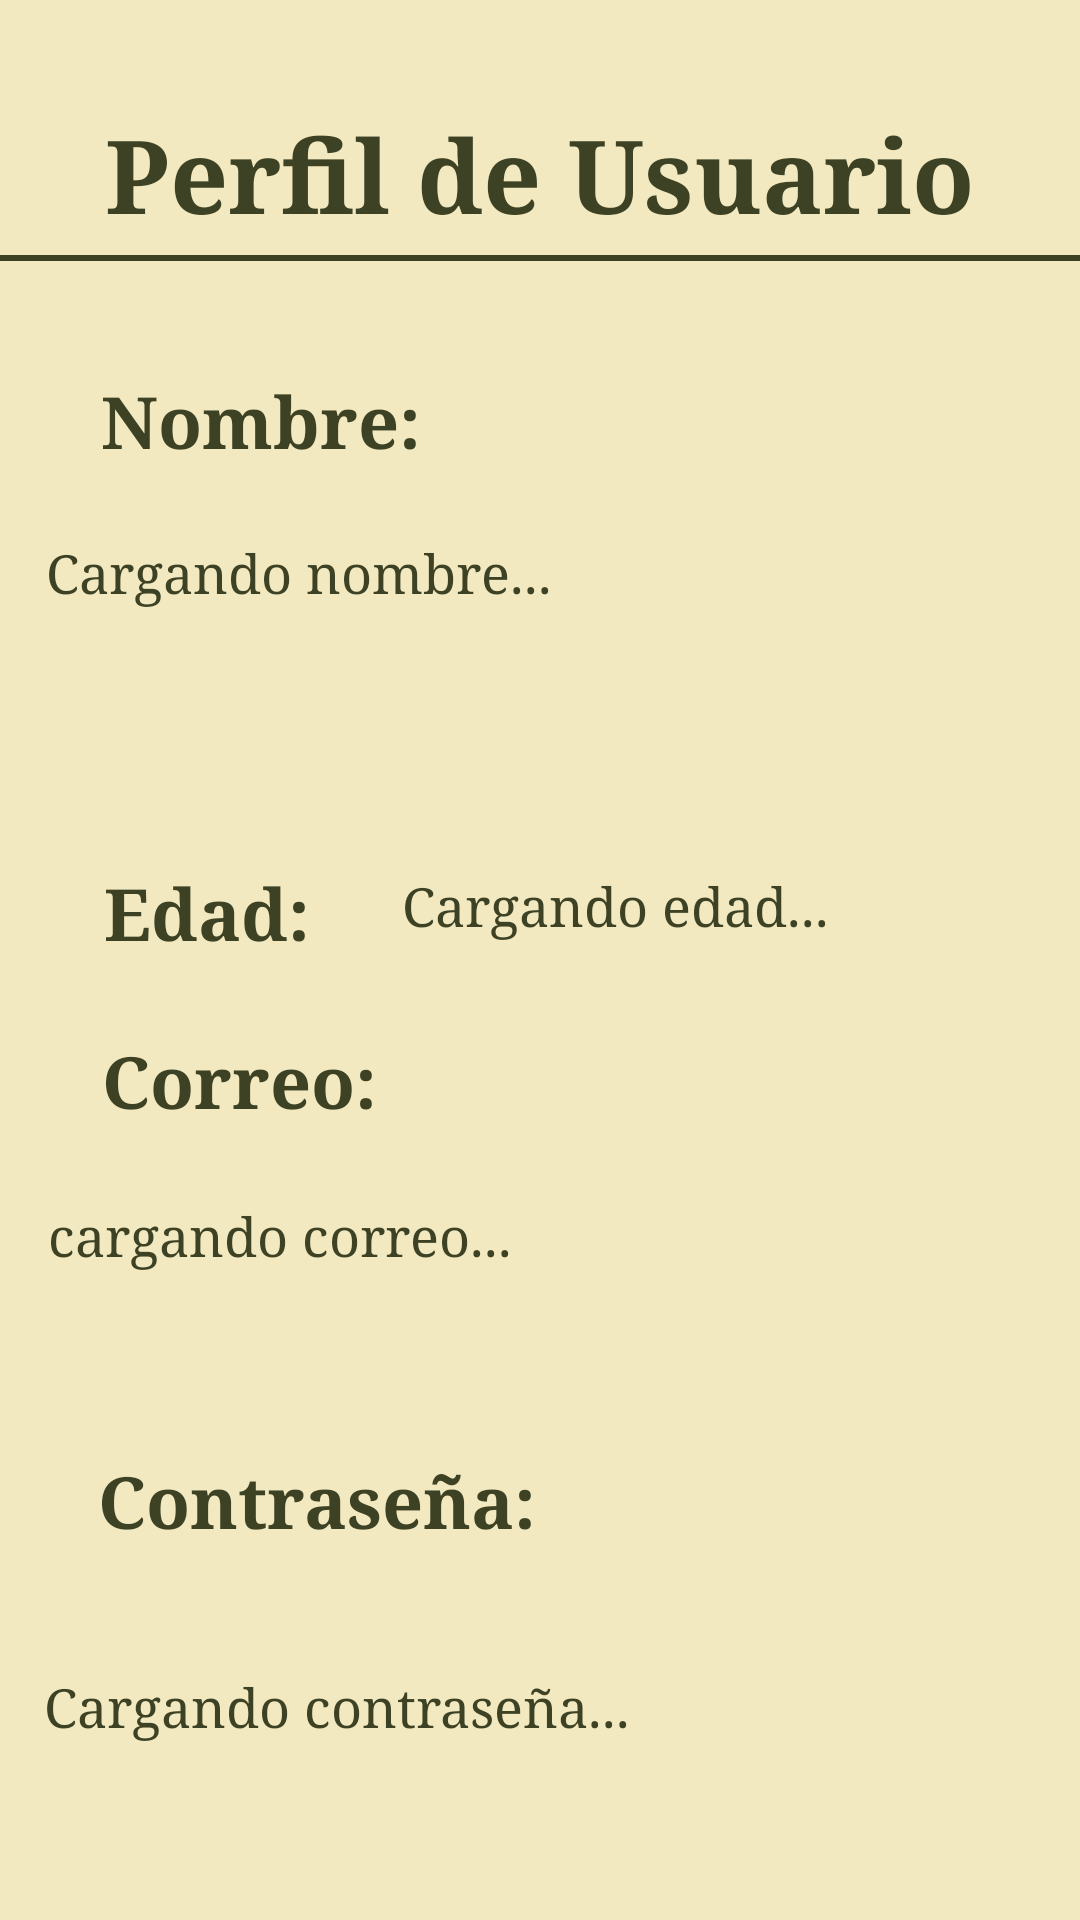

This screen was rendered from an Android layout file. Write that file and the resources it references.
<!-- AndroidManifest.xml: application theme Theme.LothGarder -->
<!-- res/layout/activity_perfil_us.xml -->
<?xml version="1.0" encoding="utf-8"?>
<androidx.constraintlayout.widget.ConstraintLayout xmlns:android="http://schemas.android.com/apk/res/android"
    xmlns:app="http://schemas.android.com/apk/res-auto"
    xmlns:tools="http://schemas.android.com/tools"
    android:id="@+id/main"
    android:layout_width="match_parent"
    android:layout_height="match_parent"
    android:background="@color/fondo1"
    tools:context=".PerfilUs">

    <TextView
        android:id="@+id/etPUTitulo"
        android:layout_width="340dp"
        android:layout_height="50dp"
        android:layout_marginTop="35dp"
        android:fontFamily="serif"
        android:text="Perfil de Usuario"
        android:textAlignment="center"
        android:textColor="@color/verdeF"
        android:textSize="34sp"
        android:textStyle="bold"
        app:layout_constraintEnd_toEndOf="parent"
        app:layout_constraintHorizontal_bias="0.497"
        app:layout_constraintStart_toStartOf="parent"
        app:layout_constraintTop_toTopOf="parent" />


    <TextView
        android:id="@+id/etPUNomb"
        android:layout_width="125dp"
        android:layout_height="40dp"
        android:layout_marginTop="124dp"
        android:fontFamily="serif"
        android:text="Nombre:"
        android:textColor="@color/verdeF"
        android:textSize="24sp"
        android:textStyle="bold"
        app:layout_constraintEnd_toEndOf="parent"
        app:layout_constraintHorizontal_bias="0.143"
        app:layout_constraintStart_toStartOf="parent"
        app:layout_constraintTop_toTopOf="parent" />

    <TextView
        android:id="@+id/etPUNombre"
        android:layout_width="330dp"
        android:layout_height="85dp"
        android:layout_marginTop="15dp"
        android:fontFamily="serif"
        android:text="Cargando nombre..."
        android:textColor="@color/verdeF"
        android:textSize="18sp"
        app:layout_constraintEnd_toEndOf="parent"
        app:layout_constraintHorizontal_bias="0.509"
        app:layout_constraintStart_toStartOf="parent"
        app:layout_constraintTop_toBottomOf="@+id/etPUNomb" />

    <TextView
        android:id="@+id/etPUEda"
        android:layout_width="110dp"
        android:layout_height="40dp"
        android:layout_marginTop="288dp"
        android:fontFamily="serif"
        android:text="Edad: "
        android:textColor="@color/verdeF"
        android:textSize="24sp"
        android:textStyle="bold"
        app:layout_constraintEnd_toEndOf="parent"
        app:layout_constraintHorizontal_bias="0.139"
        app:layout_constraintStart_toStartOf="parent"
        app:layout_constraintTop_toTopOf="parent" />

    <TextView
        android:id="@+id/etPUEdad"
        android:layout_width="196dp"
        android:layout_height="40dp"
        android:layout_marginTop="290dp"
        android:fontFamily="serif"
        android:text="Cargando edad..."
        android:textColor="@color/verdeF"
        android:textSize="18sp"
        app:layout_constraintEnd_toEndOf="parent"
        app:layout_constraintHorizontal_bias="0.818"
        app:layout_constraintStart_toStartOf="parent"
        app:layout_constraintTop_toTopOf="parent" />

    <TextView
        android:id="@+id/etPUCorr"
        android:layout_width="110dp"
        android:layout_height="40dp"
        android:layout_marginTop="344dp"
        android:fontFamily="serif"
        android:text="Correo:"
        android:textColor="@color/verdeF"
        android:textSize="24sp"
        android:textStyle="bold"
        app:layout_constraintEnd_toEndOf="parent"
        app:layout_constraintHorizontal_bias="0.136"
        app:layout_constraintStart_toStartOf="parent"
        app:layout_constraintTop_toTopOf="parent" />

    <TextView
        android:id="@+id/etPUCorreo"
        android:layout_width="330dp"
        android:layout_height="65dp"
        android:layout_marginTop="16dp"
        android:fontFamily="serif"
        android:text="cargando correo..."
        android:textColor="@color/verdeF"
        android:textSize="18sp"
        app:layout_constraintEnd_toEndOf="parent"
        app:layout_constraintHorizontal_bias="0.529"
        app:layout_constraintStart_toStartOf="parent"
        app:layout_constraintTop_toBottomOf="@+id/etPUCorr" />

    <TextView
        android:id="@+id/etPUContr"
        android:layout_width="180dp"
        android:layout_height="40dp"
        android:layout_marginTop="484dp"
        android:fontFamily="serif"
        android:text="Contraseña:"
        android:textColor="@color/verdeF"
        android:textSize="24sp"
        android:textStyle="bold"
        app:layout_constraintEnd_toEndOf="parent"
        app:layout_constraintHorizontal_bias="0.181"
        app:layout_constraintStart_toStartOf="parent"
        app:layout_constraintTop_toTopOf="parent" />

    <androidx.constraintlayout.widget.ConstraintLayout
        android:id="@+id/clContrasena"
        android:layout_width="330dp"
        android:layout_height="60dp"
        android:layout_marginTop="15dp"
        app:layout_constraintEnd_toEndOf="parent"
        app:layout_constraintHorizontal_bias="0.494"
        app:layout_constraintStart_toStartOf="parent"
        app:layout_constraintTop_toBottomOf="@+id/etPUContr">

        <TextView
            android:id="@+id/etPUContra"
            android:layout_width="0dp"
            android:layout_height="match_parent"
            android:fontFamily="serif"
            android:text="Cargando contraseña..."
            android:textColor="@color/verdeF"
            android:textSize="18sp"
            android:gravity="center_vertical"
            app:layout_constraintEnd_toStartOf="@+id/ivToggleContra"
            app:layout_constraintStart_toStartOf="parent"
            app:layout_constraintTop_toTopOf="parent"
            app:layout_constraintBottom_toBottomOf="parent"/>

        <ImageView
            android:id="@+id/ivToggleContra"
            android:layout_width="wrap_content"
            android:layout_height="wrap_content"
            android:paddingStart="8dp"
            android:clickable="true"
            android:focusable="true"
            android:src="@drawable/ic_visibility"
            app:layout_constraintEnd_toEndOf="parent"
            app:layout_constraintTop_toTopOf="parent"
            app:layout_constraintBottom_toBottomOf="parent"/>

    </androidx.constraintlayout.widget.ConstraintLayout>

    <Button
        android:id="@+id/btnPUtoP"
        android:layout_width="wrap_content"
        android:layout_height="wrap_content"
        android:layout_marginTop="644dp"
        android:backgroundTint="@color/verdeM"
        android:textColor="@color/fondo1"
        android:text="Inicio"
        app:layout_constraintEnd_toEndOf="parent"
        app:layout_constraintHorizontal_bias="0.086"
        app:layout_constraintStart_toStartOf="parent"
        app:layout_constraintTop_toTopOf="parent" />

    <TextView
        android:id="@+id/etPUBarrita"
        android:layout_width="360dp"
        android:layout_height="2dp"
        android:layout_marginTop="85dp"
        android:background="@color/verdeF"
        android:text=""
        app:layout_constraintEnd_toEndOf="parent"
        app:layout_constraintHorizontal_bias="0.49"
        app:layout_constraintStart_toStartOf="parent"
        app:layout_constraintTop_toTopOf="parent" />

</androidx.constraintlayout.widget.ConstraintLayout>
<!-- resources referenced by this layout -->
<resources>
  <color name="fondo1">#F3E9C1</color>
  <color name="verdeF">#3D4224</color>
  <color name="verdeM">#717A31</color>
  <style name="Theme.LothGarder" parent="Base.Theme.LothGarder" />
  <style name="Base.Theme.LothGarder" parent="Theme.Material3.DayNight.NoActionBar">
          
          
      </style>
</resources>
